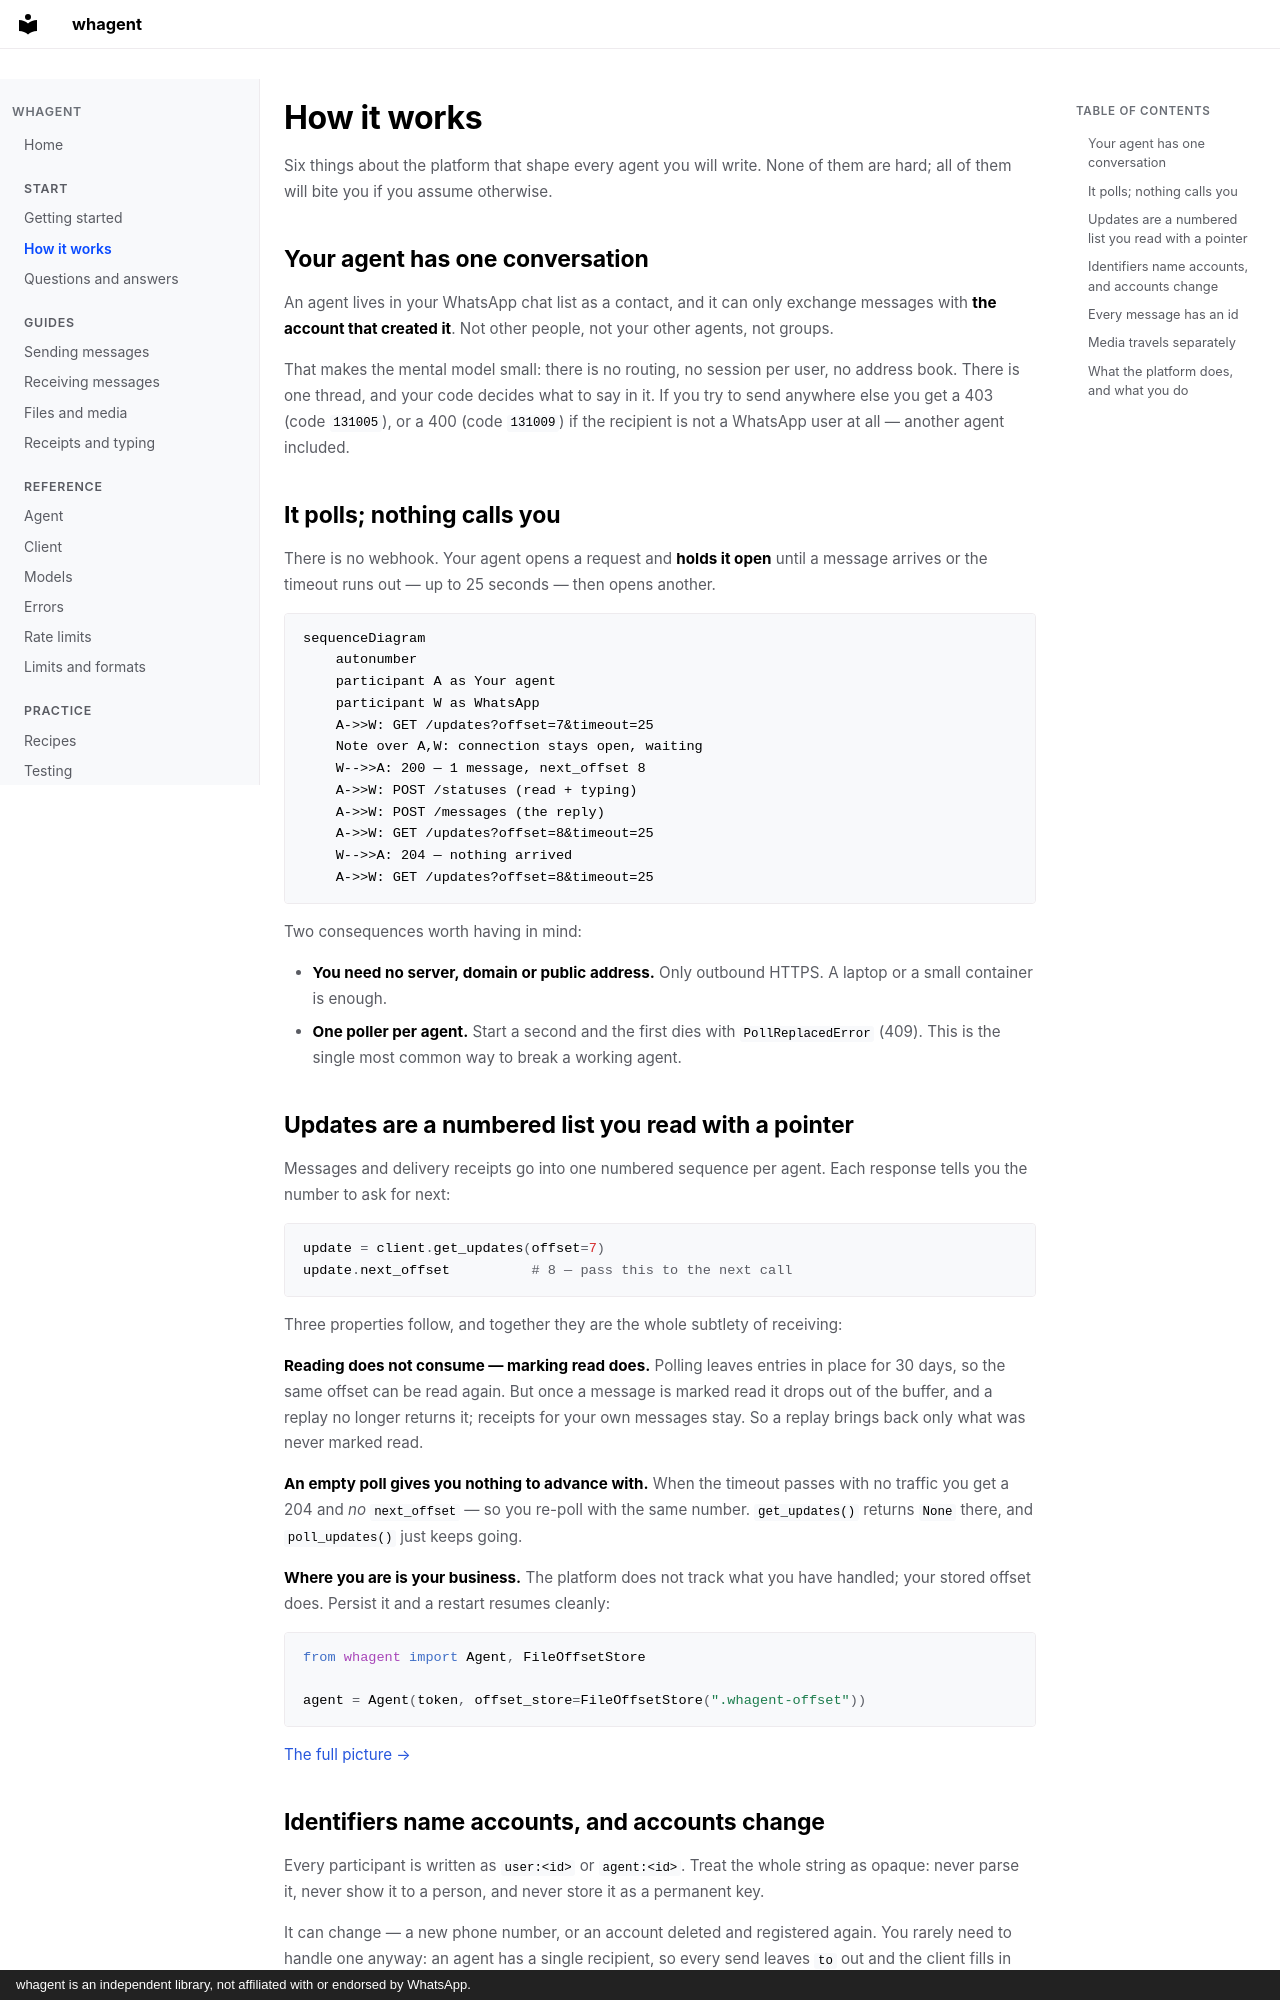

repository: Elimeshi1/Whagent · page: concepts/index.html · generator: mkdocs · copyright: whagent is an independent library, not affiliated with or endorsed by WhatsApp.

# How it works

Six things about the platform that shape every agent you will write. None of them are hard; all of them will bite you if you assume otherwise.

## Your agent has one conversation

An agent lives in your WhatsApp chat list as a contact, and it can only exchange messages with **the account that created it**. Not other people, not your other agents, not groups.

That makes the mental model small: there is no routing, no session per user, no address book. There is one thread, and your code decides what to say in it. If you try to send anywhere else you get a 403 (code `131005`), or a 400 (code `131009`) if the recipient is not a WhatsApp user at all — another agent included.

## It polls; nothing calls you

There is no webhook. Your agent opens a request and **holds it open** until a message arrives or the timeout runs out — up to 25 seconds — then opens another.

```mermaid
sequenceDiagram
    autonumber
    participant A as Your agent
    participant W as WhatsApp
    A->>W: GET /updates?offset=7&timeout=25
    Note over A,W: connection stays open, waiting
    W-->>A: 200 — 1 message, next_offset 8
    A->>W: POST /statuses (read + typing)
    A->>W: POST /messages (the reply)
    A->>W: GET /updates?offset=8&timeout=25
    W-->>A: 204 — nothing arrived
    A->>W: GET /updates?offset=8&timeout=25
```

Two consequences worth having in mind:

* **You need no server, domain or public address.** Only outbound HTTPS. A laptop or a small container is enough.
* **One poller per agent.** Start a second and the first dies with `PollReplacedError` (409). This is the single most common way to break a working agent.

## Updates are a numbered list you read with a pointer

Messages and delivery receipts go into one numbered sequence per agent. Each response tells you the number to ask for next:

```python
update = client.get_updates(offset=7)
update.next_offset          # 8 — pass this to the next call
```

Three properties follow, and together they are the whole subtlety of receiving:

**Reading does not consume — marking read does.** Polling leaves entries in place for 30 days, so the same offset can be read again. But once a message is marked read it drops out of the buffer, and a replay no longer returns it; receipts for your own messages stay. So a replay brings back only what was never marked read.

**An empty poll gives you nothing to advance with.** When the timeout passes with no traffic you get a 204 and *no* `next_offset` — so you re-poll with the same number. `get_updates()` returns `None` there, and `poll_updates()` just keeps going.

**Where you are is your business.** The platform does not track what you have handled; your stored offset does. Persist it and a restart resumes cleanly:

```python
from whagent import Agent, FileOffsetStore

agent = Agent(token, offset_store=FileOffsetStore(".whagent-offset"))
```

[The full picture →](receiving.md)
